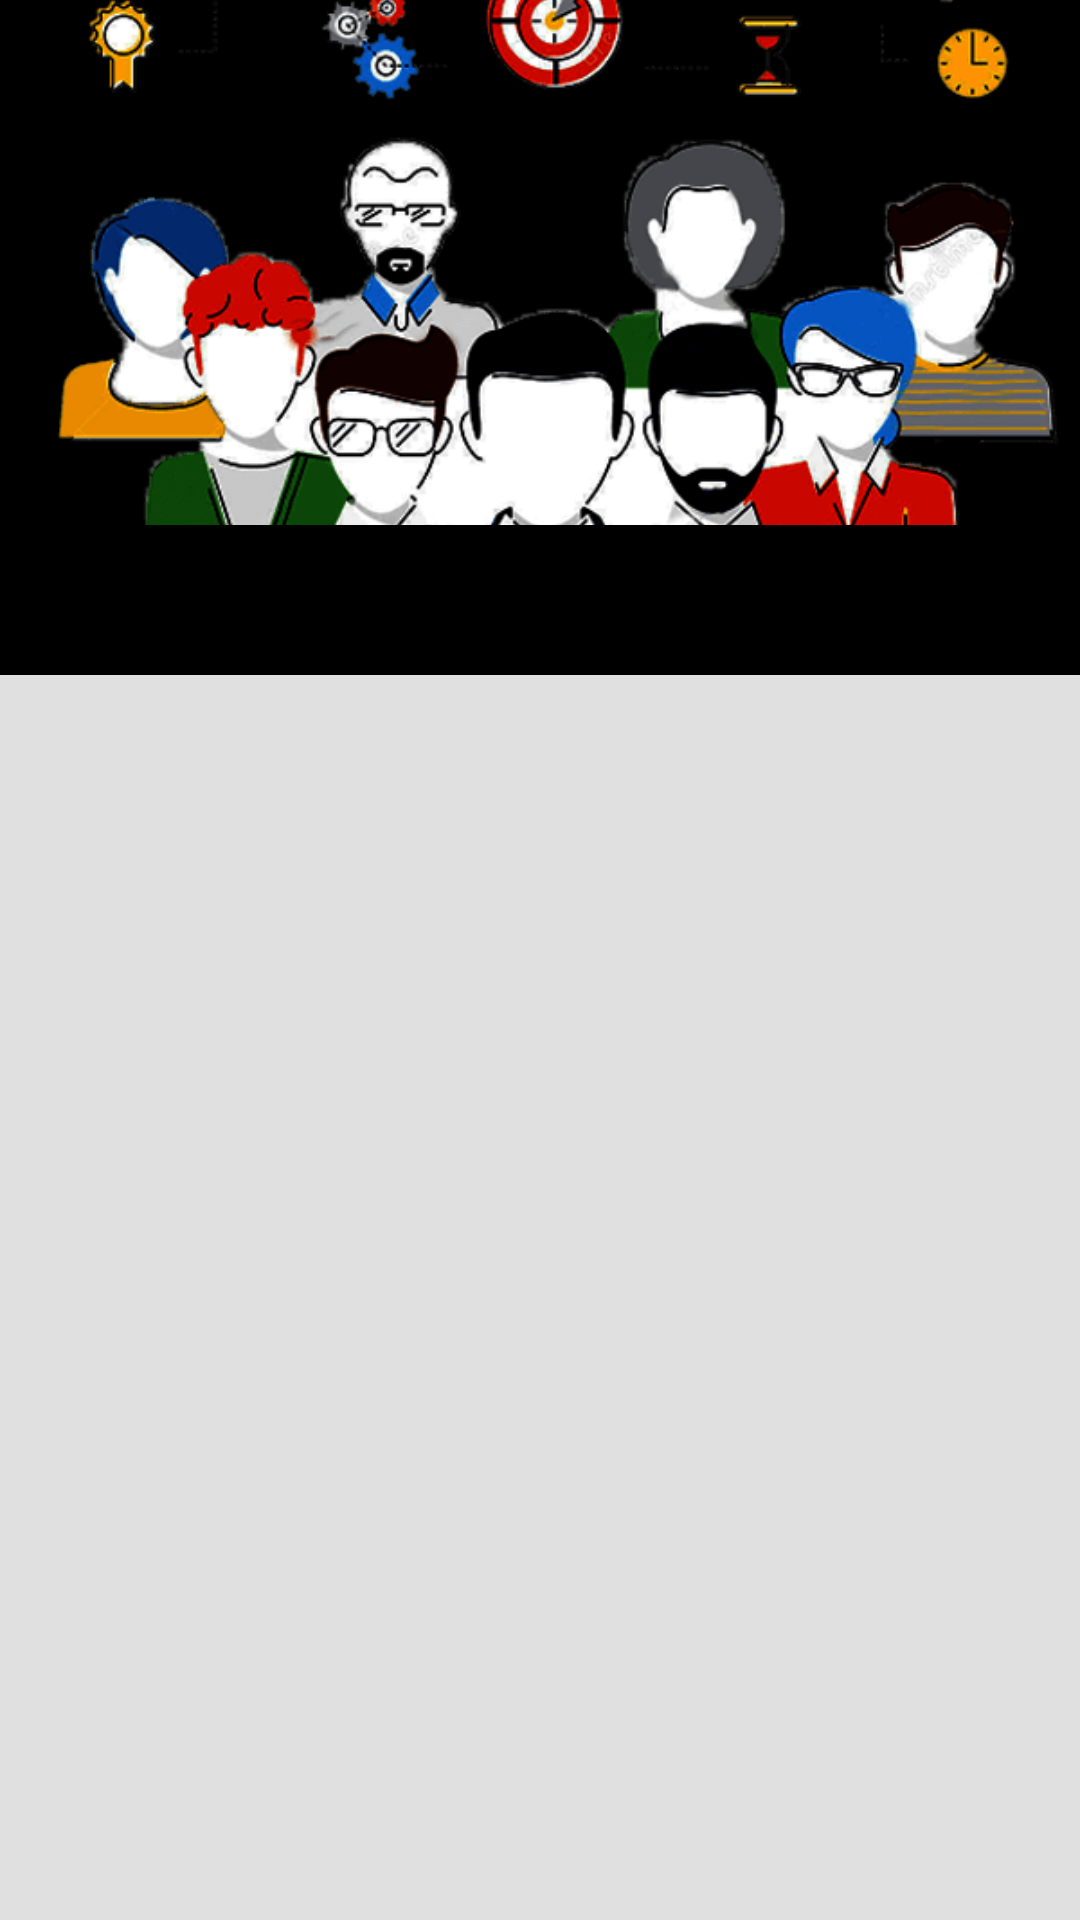

Android layout source for this screen:
<!-- AndroidManifest.xml: application theme AppTheme -->
<!-- res/layout/activity_cyno_team.xml -->
<?xml version="1.0" encoding="utf-8"?>
<android.support.design.widget.CoordinatorLayout xmlns:android="http://schemas.android.com/apk/res/android"
    xmlns:app="http://schemas.android.com/apk/res-auto"
    xmlns:tools="http://schemas.android.com/tools"
    android:layout_width="match_parent"
    android:layout_height="match_parent"
    tools:context=".CynoTeamActivity">

    <android.support.design.widget.AppBarLayout
        android:id="@+id/app_bar"
        android:layout_width="match_parent"
        android:layout_height="wrap_content"
        android:fitsSystemWindows="true"
        android:theme="@style/Theme.AppCompat.Light">

        <android.support.design.widget.CollapsingToolbarLayout
            android:id="@+id/toolbar_layout"
            android:layout_width="match_parent"
            android:layout_height="match_parent"
            android:background="@color/black"
            android:fitsSystemWindows="true"
            app:contentScrim="?attr/colorPrimary"
            app:layout_scrollFlags="scroll|exitUntilCollapsed"
            app:toolbarId="@+id/toolbar">

            <ImageView
                android:id="@+id/header"
                android:layout_width="match_parent"
                android:layout_height="175dp"
                android:layout_marginBottom="50dp"
                android:background="@color/black"
                android:fitsSystemWindows="true"
                android:scaleType="centerCrop"
                android:src="@drawable/teammm"
                app:layout_collapseMode="parallax" />

            <android.support.v7.widget.Toolbar
                android:id="@+id/toolbar"
                android:layout_width="match_parent"
                android:layout_height="?attr/actionBarSize"
                app:layout_collapseMode="pin"
                app:popupTheme="@style/Theme.Design.Light.NoActionBar" />

        </android.support.design.widget.CollapsingToolbarLayout>
    </android.support.design.widget.AppBarLayout>


    <android.support.v7.widget.RecyclerView
        android:id="@+id/team_list"
        android:layout_width="match_parent"
        android:layout_height="match_parent"
        android:layout_below="@+id/cyno_team_toolbar"
        android:background="@color/grey"
        app:layout_behavior="@string/appbar_scrolling_view_behavior">

    </android.support.v7.widget.RecyclerView>

</android.support.design.widget.CoordinatorLayout>
<!-- resources referenced by this layout -->
<resources>
  <color name="black">#000000</color>
  <color name="grey">#e0e0e0</color>
  <!-- drawable teammm: png bitmap (drawable, 49723 bytes) -->
  <style name="AppTheme" parent="Theme.AppCompat.Light.NoActionBar">
          
          <item name="colorPrimary">@color/colorPrimary</item>
          <item name="colorPrimaryDark">@color/colorPrimaryDark</item>
          <item name="colorAccent">@color/colorAccent</item>
          <item name="android:windowLightNavigationBar" tools:targetApi="o_mr1">true</item>
          <item name="android:navigationBarColor" tools:targetApi="lollipop">@color/grey</item>
          <item name="android:statusBarColor" tools:targetApi="lollipop">@color/grey</item>
          <item name="android:windowLightStatusBar" tools:targetApi="m">true</item>
      </style>
  <color name="colorPrimary">#ffffff</color>
  <color name="colorPrimaryDark">#000000</color>
  <color name="colorAccent">#000000</color>
</resources>
